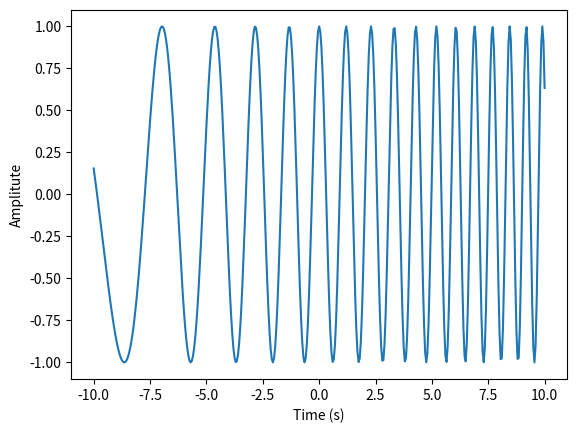
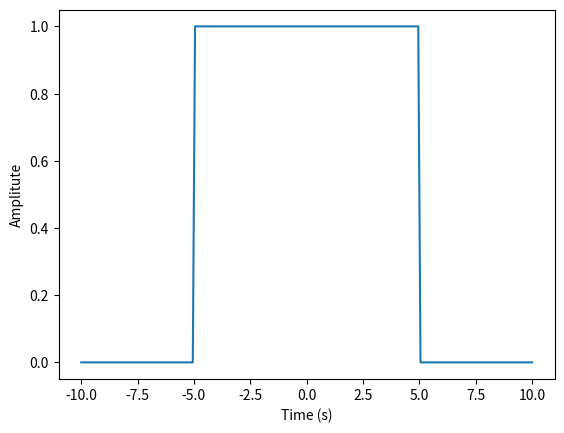
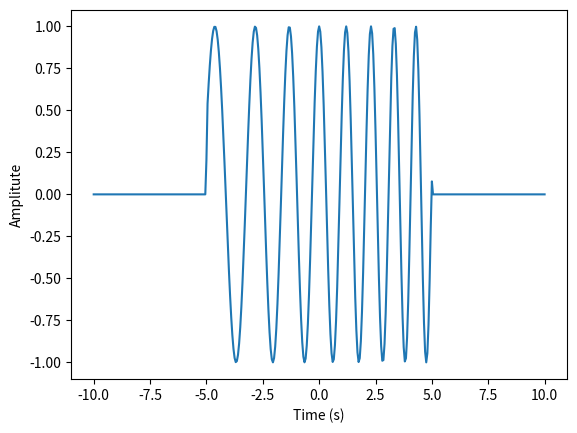

These charts were generated, in order, by the following Python code:
# This is a chirp coding example
print('This is a chirp waveform example.')
import numpy as np
import matplotlib.pyplot as plt

# Parameters definition
Amp = 1
w0  = 5
Br  = 4
tau = 10


# Define a rectangular function
def rect_pulse(X):
	Y=np.zeros(X.shape)
	i = 0
	for item in X:
		if np.abs(item)<0.5:
			Y[i]=1
		elif np.abs(item)>0.5:
			Y[i]=0
		elif np.abs(item)==0.5:
			Y[i]=0.5
		i = i + 1
	return Y


# x = np.linspace(-2*np.pi, 2*np.pi, 401)
x = np.linspace(-10, 10, 401)
rect = rect_pulse(x/tau)
main = Amp * np.cos( w0*x + Br/(2*tau)*(x**2) )

fig1 = plt.figure()
plt.plot(x, main)
plt.xlabel('Time (s)'); plt.ylabel('Amplitute'); plt.axis('tight')
plt.show()

fig2 = plt.figure()
plt.plot(x, rect)
plt.xlabel('Time (s)'); plt.ylabel('Amplitute'); plt.axis('tight')
plt.show()

fig3 = plt.figure()
plt.plot(x, main*rect)
plt.xlabel('Time (s)'); plt.ylabel('Amplitute'); plt.axis('tight')
plt.show()

